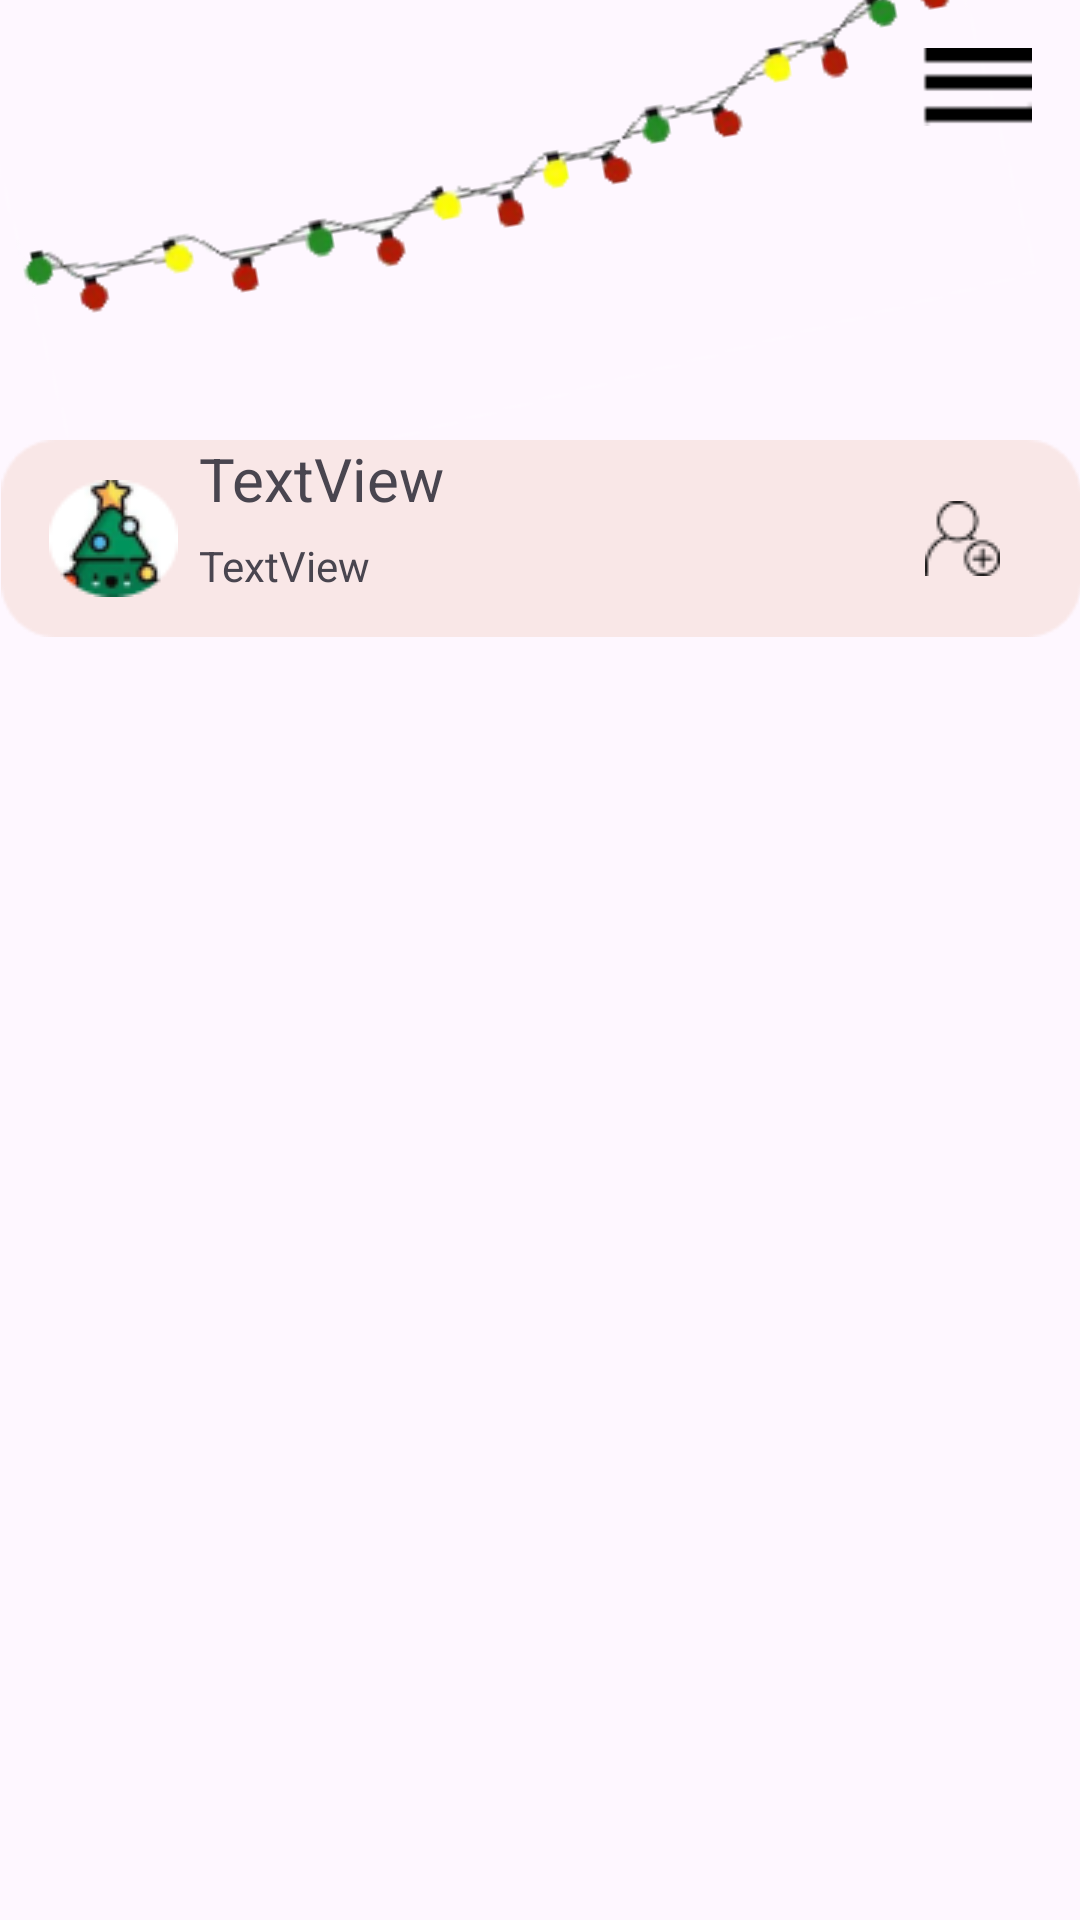

Write the Android layout XML for this screen, with the resource values it uses.
<!-- AndroidManifest.xml: application theme Theme.Material3.Light.NoActionBar -->
<!-- res/layout/activity_in_box.xml -->
<?xml version="1.0" encoding="utf-8"?>
<androidx.constraintlayout.widget.ConstraintLayout xmlns:android="http://schemas.android.com/apk/res/android"
    xmlns:app="http://schemas.android.com/apk/res-auto"
    xmlns:tools="http://schemas.android.com/tools"
    android:layout_width="match_parent"
    android:layout_height="match_parent"
    tools:context=".UI.InBoxActivity">

    <ImageView
        android:id="@+id/garlandFriends"
        android:layout_width="wrap_content"
        android:layout_height="wrap_content"
        android:layout_marginStart="3dp"
        android:layout_marginTop="3dp"
        android:contentDescription="@string/garland_on_in_box_activity"
        android:rotation="-10"
        app:layout_constraintStart_toStartOf="parent"
        app:layout_constraintTop_toTopOf="parent"
        app:srcCompat="@drawable/garland" />

    <ImageView
        android:id="@+id/imageView5"
        android:layout_width="wrap_content"
        android:layout_height="wrap_content"
        android:layout_marginStart="3dp"
        android:layout_marginTop="144dp"
        android:layout_marginEnd="3dp"
        app:layout_constraintEnd_toEndOf="parent"
        app:layout_constraintHorizontal_bias="0.47"
        app:layout_constraintStart_toStartOf="parent"
        app:layout_constraintTop_toTopOf="parent"
        app:srcCompat="@drawable/rectangle_f" />

    <ImageView
        android:id="@+id/shakeButtonInBoxAct"
        android:layout_width="wrap_content"
        android:layout_height="wrap_content"
        android:layout_marginStart="16dp"
        app:layout_constraintBottom_toBottomOf="@+id/imageView5"
        app:layout_constraintStart_toStartOf="@+id/imageView5"
        app:layout_constraintTop_toTopOf="@+id/imageView5"
        app:srcCompat="@drawable/ellipse_with_tree" />

    <TextView
        android:id="@+id/nameOfBoxInBoxAct"
        android:layout_width="223dp"
        android:layout_height="26dp"
        android:layout_marginStart="7dp"
        android:layout_marginTop="2dp"
        android:text="TextView"
        android:textAppearance="@style/TextAppearance.AppCompat.Display1"
        android:textSize="20sp"
        app:layout_constraintStart_toEndOf="@+id/shakeButtonInBoxAct"
        app:layout_constraintTop_toTopOf="@+id/imageView5" />

    <TextView
        android:id="@+id/counterOfParicipantsInBoxAct"
        android:layout_width="wrap_content"
        android:layout_height="wrap_content"
        android:layout_marginStart="7dp"
        android:layout_marginTop="35dp"
        android:text="TextView"
        app:layout_constraintStart_toEndOf="@+id/shakeButtonInBoxAct"
        app:layout_constraintTop_toTopOf="@+id/imageView5" />

    <ImageButton
        android:id="@+id/addUserToBoxInBoxAct"
        android:layout_width="wrap_content"
        android:layout_height="wrap_content"
        android:layout_marginEnd="15dp"
        android:backgroundTint="#00FFFFFF"
        app:layout_constraintBottom_toBottomOf="@+id/imageView5"
        app:layout_constraintEnd_toEndOf="@+id/imageView5"
        app:layout_constraintTop_toTopOf="@+id/imageView5"
        app:srcCompat="@drawable/add_user" />

    <androidx.recyclerview.widget.RecyclerView
        android:id="@+id/recyclerViewInBoxAct"
        android:layout_width="401dp"
        android:layout_height="400dp"
        android:layout_marginTop="16dp"
        android:layout_marginBottom="25dp"
        app:layoutManager="androidx.recyclerview.widget.LinearLayoutManager"
        app:layout_constraintBottom_toBottomOf="parent"
        app:layout_constraintEnd_toEndOf="parent"
        app:layout_constraintStart_toStartOf="parent"
        app:layout_constraintTop_toBottomOf="@+id/drawResultTextView" />

    <Spinner
        android:id="@+id/threeDotsButtonInBoxAct"
        android:layout_width="37dp"
        android:layout_height="26dp"
        android:layout_marginTop="16dp"
        android:layout_marginEnd="16dp"
        android:background="@drawable/three_dots"
        app:layout_constraintEnd_toEndOf="parent"
        app:layout_constraintTop_toTopOf="parent"
        tools:ignore="SpeakableTextPresentCheck" />

    <TextView
        android:id="@+id/drawResultTextView"
        android:layout_width="380dp"
        android:layout_height="56dp"
        android:layout_marginTop="5dp"
        android:textAlignment="center"
        android:textAppearance="@style/TextAppearance.AppCompat.Display1"
        android:textSize="16sp"
        app:layout_constraintEnd_toEndOf="parent"
        app:layout_constraintStart_toStartOf="parent"
        app:layout_constraintTop_toBottomOf="@+id/imageView5" />

</androidx.constraintlayout.widget.ConstraintLayout>
<!-- resources referenced by this layout -->
<resources>
  <!-- drawable add_user: png bitmap (drawable, 599 bytes) -->
  <!-- drawable ellipse_with_tree: png bitmap (drawable-v24, 3386 bytes) -->
  <!-- drawable garland: png bitmap (drawable-v24, 11527 bytes) -->
  <!-- drawable rectangle_f: png bitmap (drawable-v24, 1047 bytes) -->
  <!-- drawable three_dots: png bitmap (drawable-v24, 155 bytes) -->
  <string name="garland_on_in_box_activity">garland on inBoxActivity</string>
</resources>
